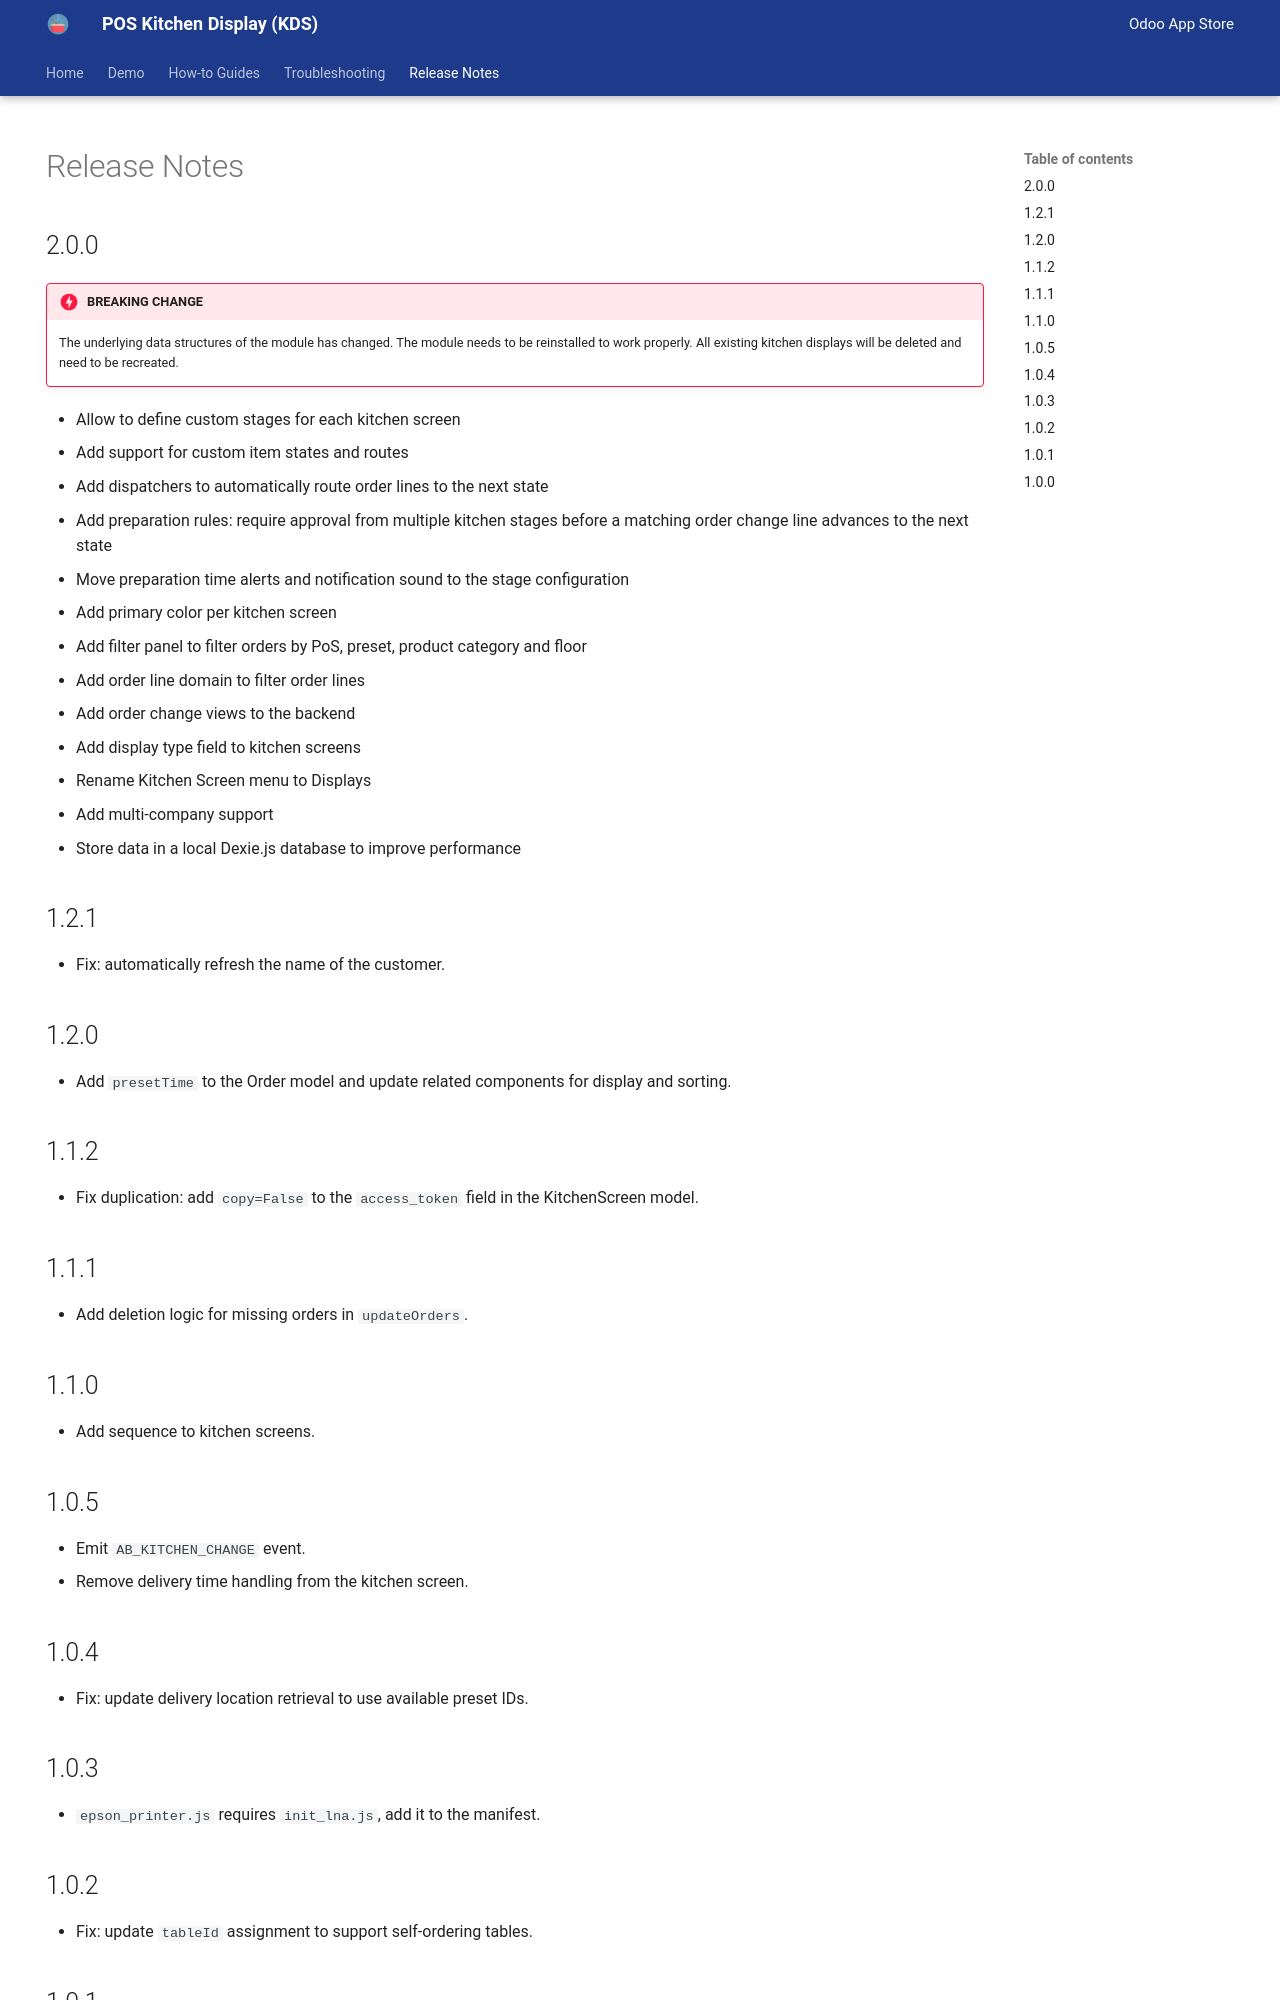

repository: abichinger/odoo_aks_docs · page: 19.0/release-notes/index.html · generator: mkdocs

---
hide:
  - navigation
---

# Release Notes

## 2.0.0

!!! danger "BREAKING CHANGE"

    The underlying data structures of the module has changed. The module needs to be reinstalled to work properly. All existing kitchen displays will be deleted and need to be recreated.

- Allow to define custom stages for each kitchen screen
- Add support for custom item states and routes
- Add dispatchers to automatically route order lines to the next state
- Add preparation rules: require approval from multiple kitchen stages before a matching order change line advances to the next state
- Move preparation time alerts and notification sound to the stage configuration
- Add primary color per kitchen screen
- Add filter panel to filter orders by PoS, preset, product category and floor
- Add order line domain to filter order lines
- Add order change views to the backend
- Add display type field to kitchen screens
- Rename Kitchen Screen menu to Displays
- Add multi-company support
- Store data in a local Dexie.js database to improve performance


## 1.2.1

- Fix: automatically refresh the name of the customer.

## 1.2.0

- Add `presetTime` to the Order model and update related components for display and
  sorting.

## 1.1.2

- Fix duplication: add `copy=False` to the `access_token` field in the KitchenScreen
  model.

## 1.1.1

- Add deletion logic for missing orders in `updateOrders`.

## 1.1.0

- Add sequence to kitchen screens.

## 1.0.5

- Emit `AB_KITCHEN_CHANGE` event.
- Remove delivery time handling from the kitchen screen.

## 1.0.4

- Fix: update delivery location retrieval to use available preset IDs.

## 1.0.3

- `epson_printer.js` requires `init_lna.js`, add it to the manifest.
